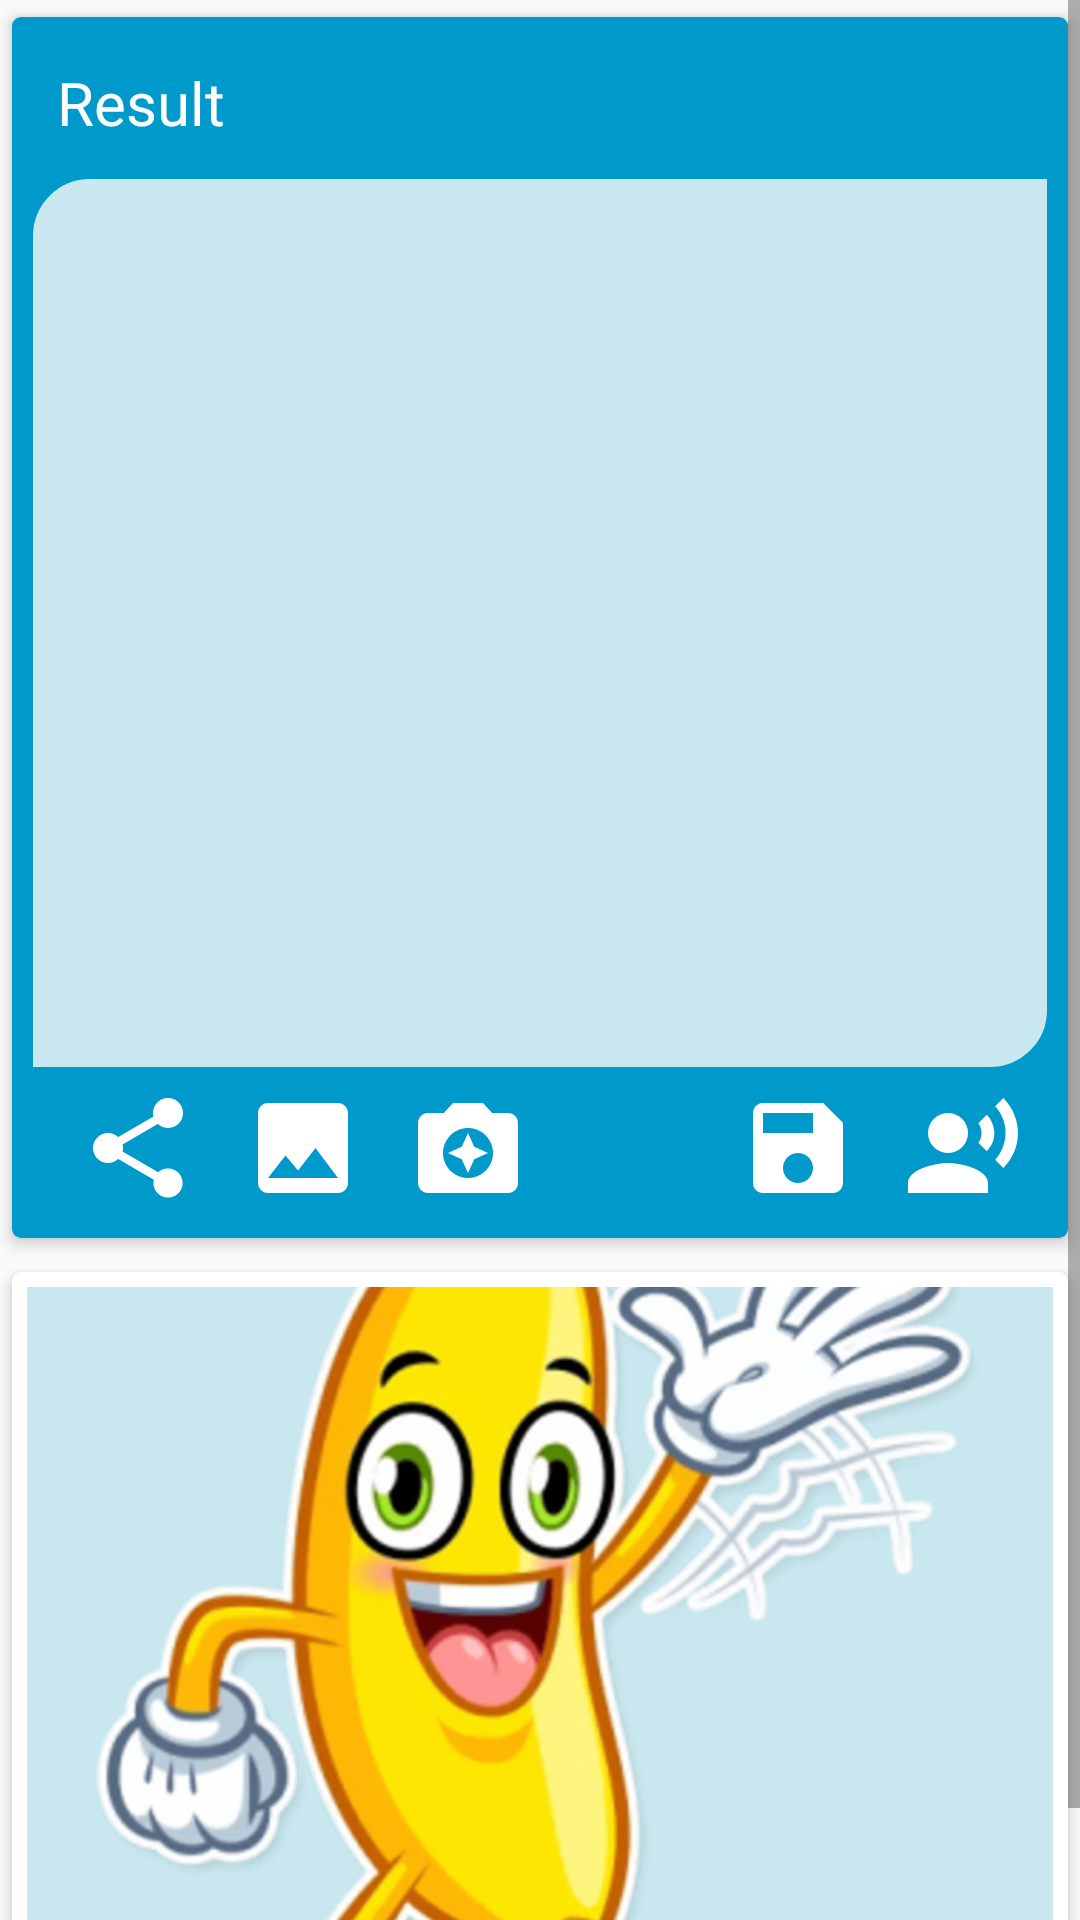

Here is an Android app screen rendered from its layout file. Give the layout XML and the strings, colors and styles it references.
<!-- AndroidManifest.xml: application theme AppTheme -->
<!-- res/layout/activity_main.xml -->
<?xml version="1.0" encoding="utf-8"?>
<RelativeLayout xmlns:android="http://schemas.android.com/apk/res/android"
    xmlns:app="http://schemas.android.com/apk/res-auto"
    xmlns:tools="http://schemas.android.com/tools"
    android:layout_width="match_parent"
    android:layout_height="match_parent"
    tools:context=".MainActivity">

    <ScrollView
        android:layout_width="match_parent"
        android:layout_height="wrap_content">

        <LinearLayout
            android:layout_width="match_parent"
            android:layout_height="wrap_content"
            android:orientation="vertical"
            >


            <androidx.cardview.widget.CardView
                android:layout_width="match_parent"
                android:layout_height="wrap_content"
                app:cardBackgroundColor="#FFF"
                app:cardUseCompatPadding="true"
                app:cardCornerRadius="3dp"
                app:cardElevation="3dp"
                >

                <RelativeLayout
                    android:layout_width="match_parent"
                    android:layout_height="wrap_content"
                    android:padding="5dp"
                    android:background="@android:color/holo_blue_dark"

                    >





                        <TextView
                            android:id="@+id/mText"
                            android:text="Result"
                            android:layout_width="match_parent"
                            android:layout_height="wrap_content"
                            android:textColor="@android:color/white"
                            android:textSize="20sp"
                           android:padding="10dp"
                            android:background="@drawable/top_text_style"
                            />




                        <EditText
                            android:id="@+id/resultEt"
                            android:layout_width="match_parent"
                            android:layout_height="wrap_content"
                            android:hint=""
                            android:autoLink="all"
                            android:padding="7dp"
                            android:textSize="20sp"
                            android:layout_below="@+id/mText"
                            android:textColor="#000"

                            android:gravity="start"
                            android:background="@drawable/txt_result_style"/>

                    <View

                        android:layout_width="match_parent"
                        android:layout_height="50dp"
                        android:layout_below="@id/resultEt"
                        android:background="@drawable/tail"

                        />
                    <ImageView
                        android:clickable="true"
                        android:id="@+id/image_talk"
                        android:layout_width="40dp"
                        android:layout_height="40dp"
                        android:src="@drawable/ic_action_talk"
                        android:layout_below="@id/resultEt"
                        android:layout_alignParentEnd="true"
                        android:layout_marginEnd="10dp"
                        android:layout_marginTop="5dp"

                       />
                    <ImageView
                        android:clickable="true"
                        android:id="@+id/image_save"
                        android:layout_width="40dp"
                        android:layout_height="40dp"
                        android:src="@drawable/ic_action_save"
                        android:layout_below="@id/resultEt"
                        android:layout_marginTop="5dp"

                        android:layout_toStartOf="@id/image_talk"
                        android:layout_marginEnd="15dp"
                        />

                    <ImageView
                        android:clickable="true"
                        android:id="@+id/image_microfone"
                        android:layout_width="40dp"
                        android:layout_height="40dp"
                        android:src="@drawable/ic_action_microfone"
                        android:layout_below="@id/resultEt"
                        android:layout_marginTop="5dp"

                        android:layout_toStartOf="@id/image_save"
                        android:layout_marginEnd="15dp"
                        />

                    <ImageView
                        android:clickable="true"
                        android:id="@+id/image_camera"
                        android:layout_width="40dp"
                        android:layout_height="40dp"
                        android:src="@drawable/ic_action_camera"
                        android:layout_below="@id/resultEt"
                        android:layout_marginTop="5dp"

                        android:layout_toStartOf="@id/image_microfone"
                        android:layout_marginEnd="15dp"
                        />


                    <ImageView
                        android:clickable="true"
                        android:id="@+id/image_gallery"
                        android:layout_width="40dp"
                        android:layout_height="40dp"
                        android:src="@drawable/ic_action_m_image"
                        android:layout_below="@id/resultEt"
                        android:layout_marginTop="5dp"

                        android:layout_toStartOf="@id/image_camera"
                        android:layout_marginEnd="15dp"
                        />
                    <ImageView
                        android:clickable="true"
                        android:id="@+id/image_share"
                        android:layout_width="40dp"
                        android:layout_height="40dp"
                        android:src="@drawable/ic_action_m_share"
                        android:layout_below="@id/resultEt"
                        android:layout_marginTop="5dp"

                        android:layout_toStartOf="@id/image_gallery"
                        android:layout_marginEnd="15dp"
                        />

                </RelativeLayout>



            </androidx.cardview.widget.CardView>



            <androidx.cardview.widget.CardView
                android:layout_width="match_parent"
                android:layout_height="wrap_content"
                app:cardBackgroundColor="#FFF"
                app:cardUseCompatPadding="true"
                app:cardCornerRadius="3dp"
                app:cardElevation="3dp"
                android:id="@+id/lImage"

                >

                <LinearLayout
                    android:layout_width="match_parent"
                    android:layout_height="wrap_content"
                    android:orientation="vertical"
                    android:padding="5dp"
                    >

                    <ImageView
                        android:id="@+id/imageIv"
                        android:layout_width="match_parent"
                        android:layout_height="wrap_content"


                        android:scaleType="centerCrop"
                        android:src="@drawable/say_hi"
                        android:maxHeight="250dp"
                        android:background="@drawable/mage_background"


                   />



                </LinearLayout>

            </androidx.cardview.widget.CardView>


        </LinearLayout>

    </ScrollView>






</RelativeLayout>
<!-- resources referenced by this layout -->
<resources>
  <!-- drawable ic_action_camera (drawable-anydpi) -->
  <vector xmlns:android="http://schemas.android.com/apk/res/android"
      android:width="24dp"
      android:height="24dp"
      android:viewportWidth="24"
      android:viewportHeight="24"
      android:tint="#FFF"
      >
      <path
          android:fillColor="#FFF"
          android:pathData="M9,3L7.17,5L4,5c-1.1,0 -2,0.9 -2,2v12c0,1.1 0.9,2 2,2h16c1.1,0 2,-0.9 2,-2L22,7c0,-1.1 -0.9,-2 -2,-2h-3.17L15,3L9,3zM12,18c-2.76,0 -5,-2.24 -5,-5s2.24,-5 5,-5 5,2.24 5,5 -2.24,5 -5,5zM12,17l1.25,-2.75L16,13l-2.75,-1.25L12,9l-1.25,2.75L8,13l2.75,1.25z"/>
  </vector>
  <!-- drawable ic_action_m_image (drawable-anydpi) -->
  <vector xmlns:android="http://schemas.android.com/apk/res/android"
      android:width="24dp"
      android:height="24dp"
      android:viewportWidth="24"
      android:viewportHeight="24"
  
      android:tint="#FFF"
      >
      <path
          android:fillColor="#FFF"
          android:pathData="M21,19V5c0,-1.1 -0.9,-2 -2,-2H5c-1.1,0 -2,0.9 -2,2v14c0,1.1 0.9,2 2,2h14c1.1,0 2,-0.9 2,-2zM8.5,13.5l2.5,3.01L14.5,12l4.5,6H5l3.5,-4.5z"/>
  </vector>
  <!-- drawable ic_action_save (drawable-anydpi) -->
  <vector xmlns:android="http://schemas.android.com/apk/res/android"
      android:width="24dp"
      android:height="24dp"
      android:viewportWidth="24"
      android:viewportHeight="24"
  
      android:tint="#FFF"
      >
      <path
          android:fillColor="#FFF"
          android:pathData="M17,3L5,3c-1.11,0 -2,0.9 -2,2v14c0,1.1 0.89,2 2,2h14c1.1,0 2,-0.9 2,-2L21,7l-4,-4zM12,19c-1.66,0 -3,-1.34 -3,-3s1.34,-3 3,-3 3,1.34 3,3 -1.34,3 -3,3zM15,9L5,9L5,5h10v4z"/>
  </vector>
  <!-- drawable mage_background (drawable) -->
  <?xml version="1.0" encoding="utf-8"?>
  <shape xmlns:android="http://schemas.android.com/apk/res/android">
  
  <solid android:color="#C8E7EE"/>
  
      <corners android:bottomLeftRadius="20dp" android:bottomRightRadius="20dp"/>
  
  
      <stroke android:width="2dp" android:color="#C8E7EE"/>
      <size android:height="200dp"/>
  
  </shape>
  <!-- drawable tail (drawable) -->
  <?xml version="1.0" encoding="utf-8"?>
  <shape xmlns:android="http://schemas.android.com/apk/res/android">
  
  
      <solid android:color="@android:color/holo_blue_dark"/>
  
      <corners android:radius="20dp"/>
  
  
  </shape>
  <!-- drawable top_text_style (drawable) -->
  <?xml version="1.0" encoding="utf-8"?>
  <shape xmlns:android="http://schemas.android.com/apk/res/android">
  
      <corners android:topLeftRadius="10dp"
               android:bottomLeftRadius="10dp"
               android:bottomRightRadius="20dp"/>
  
  
      <stroke android:width="2dp" android:color="@android:color/holo_blue_dark"/>
      <solid android:color="@android:color/holo_blue_dark"/>
  
  
  
  </shape>
  <!-- drawable txt_result_style (drawable) -->
  <?xml version="1.0" encoding="utf-8"?>
  <shape xmlns:android="http://schemas.android.com/apk/res/android">
  
  <solid android:color="#C8E7EE"/>
  
      <corners android:topLeftRadius="20dp" android:bottomRightRadius="20dp"/>
  
  
      <stroke android:width="2dp" android:color="@android:color/holo_blue_dark"/>
      <size android:height="300dp"/>
  
  </shape>
  <style name="AppTheme" parent="Theme.AppCompat.Light.NoActionBar">
          
          <item name="colorPrimary">@color/colorPrimary</item>
          <item name="colorPrimaryDark">@color/colorPrimaryDark</item>
          <item name="colorAccent">@color/colorAccent</item>
      </style>
  <!-- not gathered from this repository: default colours our renderer supplied (Android Studio template values) -->
  <color name="colorPrimary">#FF6200EE</color>
  <color name="colorPrimaryDark">#FF3700B3</color>
  <color name="colorAccent">#FF03DAC5</color>
</resources>
